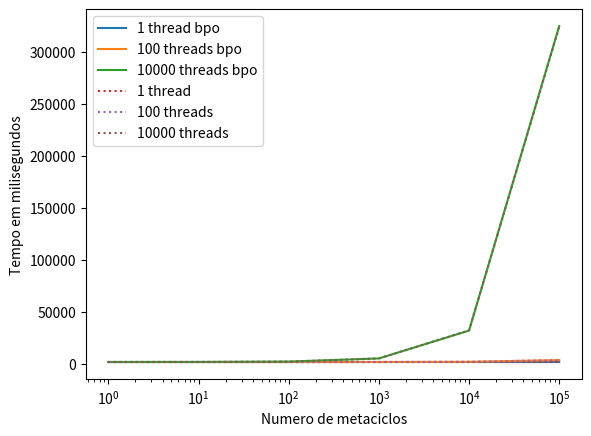

The matplotlib source for this figure:
import matplotlib.pyplot as plt

x = [1, 10, 100, 1000, 10000, 100000]
t1 = [1504, 1509, 1503, 1504, 1508, 1524]
t100 = [1504, 1505, 1509, 1534, 1705, 3364]
t10000 = [1541, 1580, 1926, 4938, 31754, 324640]
t1b = [1504, 1504, 1504, 1505, 1507, 1523]
t100b = [1504, 1506, 1511, 1533, 1705, 3347]
t10000b = [1542, 1579, 1916, 4975, 31872, 323898]

plt.plot(x, t1, label="1 thread bpo")
plt.plot(x, t100, label= "100 threads bpo")
plt.plot(x, t10000, label="10000 threads bpo")
plt.plot(x, t1b, ":", label="1 thread")
plt.plot(x, t100b, ":", label="100 threads")
plt.plot(x, t10000b, ":", label="10000 threads")

plt.xscale("log")
plt.legend(loc="upper left")

plt.xlabel("Numero de metaciclos")
plt.ylabel("Tempo em milisegundos")

plt.show()
